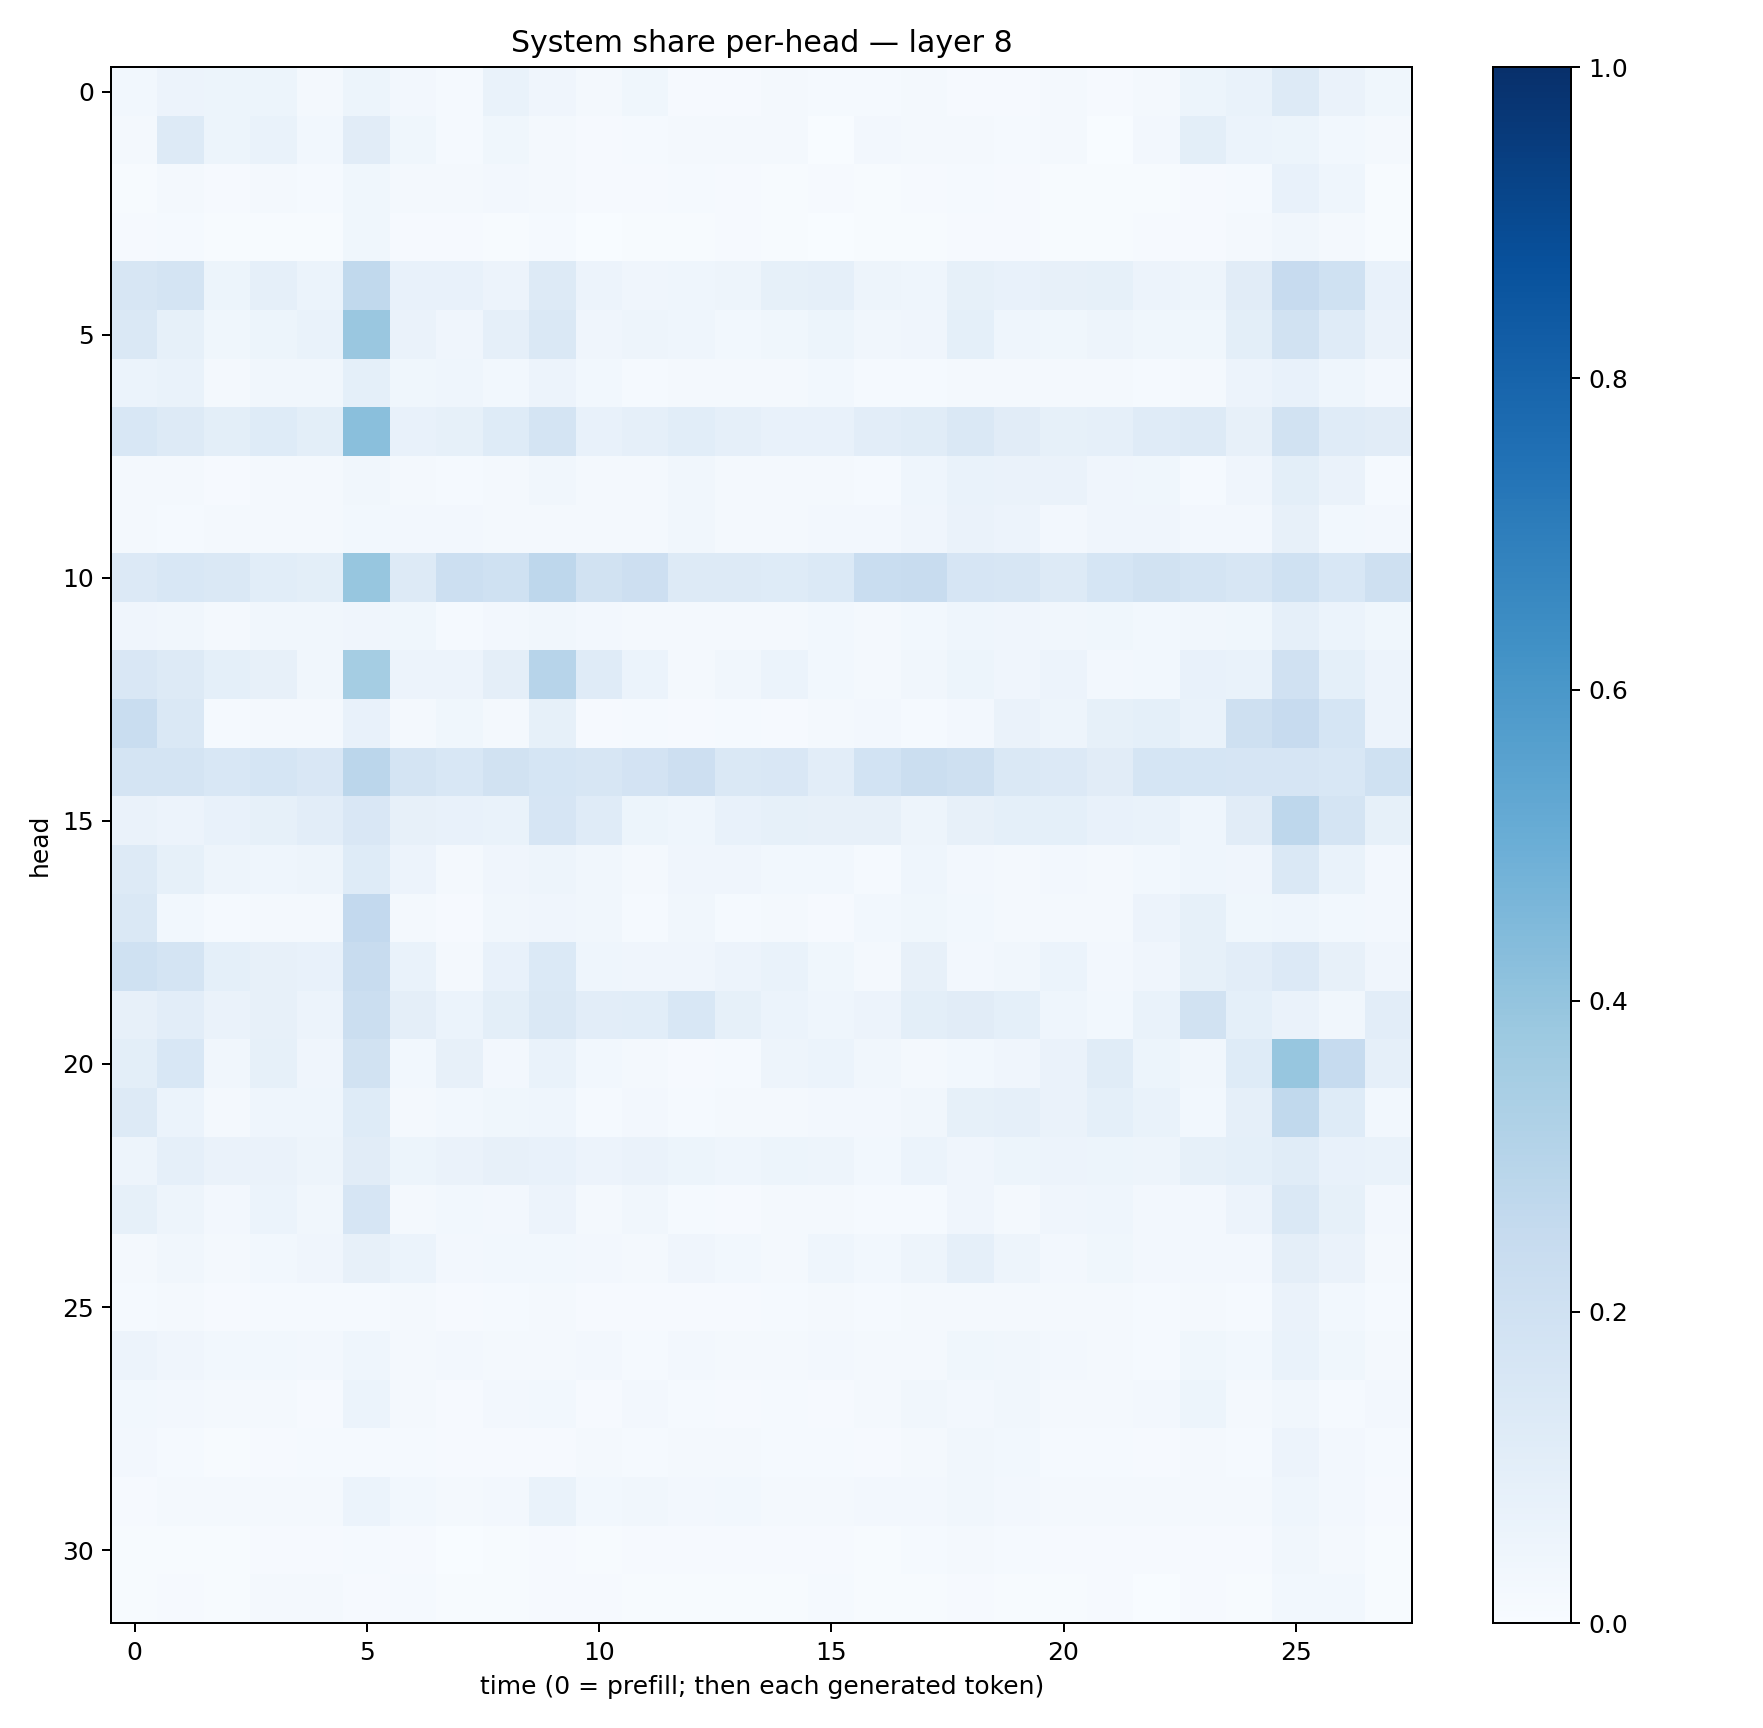

The file beside this chart, header and first rows:
0.031093895, 0.056400426, 0.051330585, 0.05126441, 0.020666476, 0.053860538, 0.025207777, 0.01330367, 0.06836318, 0.040811222, 0.02269288, 0.03531197, 0.011471917, 0.011140012, 0.016004942, 0.013377136, 0.013916001, 0.01650825, 0.011086898, 0.011398947, 0.017423764, 0.008496023, 0.01871972, 0.052821007
0.02261, 0.1293, 0.05232, 0.06872, 0.03122, 0.111, 0.03555, 0.01474, 0.03535, 0.01944, 0.01049, 0.01335, 0.01765, 0.02051, 0.01827, 0.003062, 0.02649, 0.01853, 0.02138, 0.0118, 0.01675, 0.003288, 0.02424, 0.1014
0.004894, 0.02061, 0.01062, 0.01727, 0.01481, 0.03713, 0.02001, 0.01868, 0.02501, 0.0163, 0.01068, 0.01004, 0.0138, 0.009498, 0.005306, 0.008925, 0.004497, 0.01033, 0.01221, 0.01164, 0.006974, 0.005865, 0.004888, 0.01112
0.008451, 0.01203, 0.004413, 0.006971, 0.005267, 0.0385, 0.0103, 0.008258, 0.007092, 0.0126, 0.003503, 0.005042, 0.004527, 0.009483, 0.004906, 0.003113, 0.005311, 0.006188, 0.0114, 0.01057, 0.007417, 0.004675, 0.0109, 0.009216
0.1613, 0.172, 0.05238, 0.08682, 0.06096, 0.2638, 0.0772, 0.07472, 0.05815, 0.1274, 0.0578, 0.04258, 0.04487, 0.0481, 0.08374, 0.08654, 0.04745, 0.04655, 0.08592, 0.07091, 0.08081, 0.083, 0.05691, 0.04896
0.1452, 0.08546, 0.03707, 0.05156, 0.067, 0.3848, 0.06299, 0.04216, 0.08923, 0.1427, 0.03995, 0.04699, 0.0447, 0.02947, 0.03722, 0.05102, 0.03402, 0.04052, 0.09308, 0.04463, 0.03889, 0.04785, 0.0359, 0.03785
0.06023, 0.06869, 0.01907, 0.03456, 0.03151, 0.09096, 0.03835, 0.04326, 0.02807, 0.05665, 0.02773, 0.01418, 0.01576, 0.02035, 0.02298, 0.03009, 0.01555, 0.01318, 0.01987, 0.01965, 0.02067, 0.02316, 0.01415, 0.02254
0.1528, 0.1318, 0.1008, 0.1211, 0.09968, 0.4222, 0.07507, 0.08324, 0.1234, 0.176, 0.074, 0.08876, 0.1084, 0.08827, 0.07041, 0.07525, 0.1032, 0.1141, 0.1414, 0.1113, 0.08429, 0.08938, 0.1201, 0.1252
0.02021, 0.01764, 0.008193, 0.0175, 0.0195, 0.03254, 0.01846, 0.01419, 0.01589, 0.03126, 0.01942, 0.01925, 0.03168, 0.01755, 0.02057, 0.01984, 0.01439, 0.04568, 0.06993, 0.06429, 0.06559, 0.04011, 0.03652, 0.01372
0.01573, 0.01219, 0.01594, 0.01604, 0.01784, 0.03, 0.024, 0.02442, 0.02036, 0.0206, 0.02062, 0.02241, 0.03197, 0.02254, 0.01573, 0.02556, 0.02518, 0.0425, 0.06316, 0.05477, 0.0267, 0.04035, 0.0399, 0.02521
0.1367, 0.1525, 0.145, 0.1076, 0.0981, 0.3939, 0.1276, 0.2166, 0.2021, 0.276, 0.1918, 0.2141, 0.1311, 0.1274, 0.1244, 0.1381, 0.2325, 0.2377, 0.1656, 0.1605, 0.126, 0.1714, 0.194, 0.174
0.04238, 0.03415, 0.02339, 0.03132, 0.03314, 0.04287, 0.03635, 0.0147, 0.02344, 0.03291, 0.02582, 0.01993, 0.02269, 0.02188, 0.0197, 0.02948, 0.02082, 0.02997, 0.04311, 0.03942, 0.03466, 0.03574, 0.02817, 0.03243
0.1493, 0.1287, 0.09371, 0.07858, 0.03188, 0.352, 0.05717, 0.05528, 0.0954, 0.2958, 0.118, 0.06089, 0.02279, 0.03346, 0.06002, 0.02892, 0.02055, 0.03172, 0.05251, 0.03967, 0.05794, 0.02492, 0.02822, 0.07524
0.2328, 0.1478, 0.01338, 0.02049, 0.02278, 0.0777, 0.02027, 0.03548, 0.02315, 0.08495, 0.01084, 0.01534, 0.007999, 0.01542, 0.009082, 0.01667, 0.02613, 0.01268, 0.02369, 0.06428, 0.04874, 0.08544, 0.09018, 0.07008
0.1746, 0.175, 0.1553, 0.1693, 0.1502, 0.2813, 0.1777, 0.1542, 0.1876, 0.1689, 0.1629, 0.1828, 0.2129, 0.1484, 0.149, 0.1049, 0.1862, 0.2237, 0.2077, 0.1482, 0.1342, 0.1124, 0.1716, 0.1711
0.06504, 0.05672, 0.07731, 0.08544, 0.1025, 0.1511, 0.07849, 0.07624, 0.06824, 0.1654, 0.1178, 0.05355, 0.04657, 0.07103, 0.08477, 0.07975, 0.08157, 0.05048, 0.07909, 0.09045, 0.09198, 0.0709, 0.06682, 0.04407
0.1259, 0.08499, 0.05067, 0.04578, 0.04915, 0.1239, 0.05821, 0.01614, 0.03934, 0.04995, 0.03183, 0.02053, 0.04133, 0.03962, 0.03085, 0.02834, 0.0145, 0.04389, 0.02426, 0.02009, 0.02471, 0.02266, 0.02939, 0.04683
0.1483, 0.03101, 0.01174, 0.02302, 0.02154, 0.2584, 0.02315, 0.01095, 0.03274, 0.04026, 0.03222, 0.01187, 0.03191, 0.01289, 0.01676, 0.01069, 0.02891, 0.03538, 0.03006, 0.02313, 0.02199, 0.01609, 0.0551, 0.08367
0.2011, 0.1758, 0.09034, 0.07908, 0.07507, 0.2349, 0.06681, 0.02082, 0.07122, 0.1395, 0.04443, 0.04022, 0.04204, 0.05817, 0.06745, 0.03871, 0.02139, 0.07874, 0.02508, 0.03133, 0.06238, 0.02608, 0.04131, 0.08563
0.08163, 0.102, 0.06318, 0.0804, 0.05821, 0.2202, 0.09744, 0.05955, 0.1008, 0.1477, 0.1038, 0.109, 0.1528, 0.08454, 0.06231, 0.04338, 0.0566, 0.09975, 0.1128, 0.09097, 0.04621, 0.02987, 0.06882, 0.1909
0.09773, 0.156, 0.03192, 0.08353, 0.04231, 0.1899, 0.03101, 0.07824, 0.02407, 0.06821, 0.03101, 0.0215, 0.01022, 0.01547, 0.04825, 0.05972, 0.03182, 0.0216, 0.03072, 0.0409, 0.06382, 0.1135, 0.05293, 0.0331
0.1286, 0.06074, 0.02008, 0.04679, 0.04423, 0.1244, 0.01938, 0.03004, 0.03557, 0.0437, 0.01275, 0.02702, 0.01487, 0.0162, 0.01727, 0.02453, 0.02408, 0.03287, 0.08279, 0.08962, 0.06413, 0.09261, 0.06879, 0.02879
0.04896, 0.08829, 0.06529, 0.06444, 0.04787, 0.1109, 0.05119, 0.06526, 0.07813, 0.07791, 0.05502, 0.06509, 0.05382, 0.044, 0.05456, 0.04827, 0.02959, 0.0602, 0.04099, 0.05152, 0.05741, 0.05438, 0.04795, 0.08438
0.085, 0.05045, 0.02567, 0.05929, 0.03291, 0.165, 0.01603, 0.02901, 0.02635, 0.05786, 0.0203, 0.03199, 0.01327, 0.009794, 0.01878, 0.02048, 0.01216, 0.01301, 0.04258, 0.01931, 0.04035, 0.04507, 0.02528, 0.02484
0.02191, 0.03218, 0.02227, 0.0301, 0.04196, 0.08132, 0.05906, 0.02688, 0.0278, 0.0301, 0.02701, 0.02312, 0.0428, 0.03025, 0.02133, 0.04311, 0.03121, 0.04911, 0.08875, 0.04993, 0.025, 0.03649, 0.02455, 0.0248
0.01419, 0.02179, 0.008725, 0.01489, 0.01287, 0.01384, 0.01768, 0.007867, 0.01331, 0.01668, 0.01048, 0.01022, 0.01034, 0.01114, 0.01202, 0.02167, 0.01414, 0.01708, 0.023, 0.02096, 0.01732, 0.01987, 0.01288, 0.0166
0.0571, 0.0396, 0.02829, 0.02835, 0.02348, 0.04621, 0.02064, 0.02416, 0.0198, 0.01901, 0.02428, 0.01231, 0.02537, 0.02099, 0.02198, 0.02556, 0.01888, 0.0229, 0.03722, 0.03422, 0.02686, 0.02062, 0.01355, 0.03564
0.02994, 0.02543, 0.01636, 0.01824, 0.009229, 0.06226, 0.01697, 0.01092, 0.0258, 0.02798, 0.008763, 0.02585, 0.01279, 0.01132, 0.01265, 0.01065, 0.01713, 0.03379, 0.02705, 0.03133, 0.01728, 0.01704, 0.02394, 0.05095
0.02536, 0.01558, 0.007076, 0.01133, 0.01333, 0.0118, 0.01323, 0.0114, 0.008937, 0.0081, 0.02076, 0.01236, 0.01718, 0.01627, 0.01312, 0.01347, 0.00952, 0.02071, 0.03357, 0.02939, 0.0136, 0.01513, 0.01159, 0.01958
0.008783, 0.01873, 0.01612, 0.0164, 0.02189, 0.06043, 0.03045, 0.0194, 0.02482, 0.06985, 0.02951, 0.03314, 0.02703, 0.03115, 0.01729, 0.01569, 0.02517, 0.02436, 0.03428, 0.02641, 0.0166, 0.02166, 0.019, 0.02105
0.007749, 0.006394, 0.00464, 0.008715, 0.008079, 0.01358, 0.009161, 0.003451, 0.006791, 0.009657, 0.006577, 0.008049, 0.008561, 0.009663, 0.008543, 0.007826, 0.005774, 0.01482, 0.01861, 0.01377, 0.01055, 0.009436, 0.009827, 0.009981
0.007227, 0.008019, 0.006347, 0.01765, 0.01895, 0.01021, 0.01236, 0.005845, 0.006112, 0.008796, 0.00911, 0.006494, 0.00477, 0.005854, 0.00734, 0.01417, 0.004755, 0.005242, 0.01031, 0.007015, 0.007458, 0.009293, 0.003799, 0.008982
